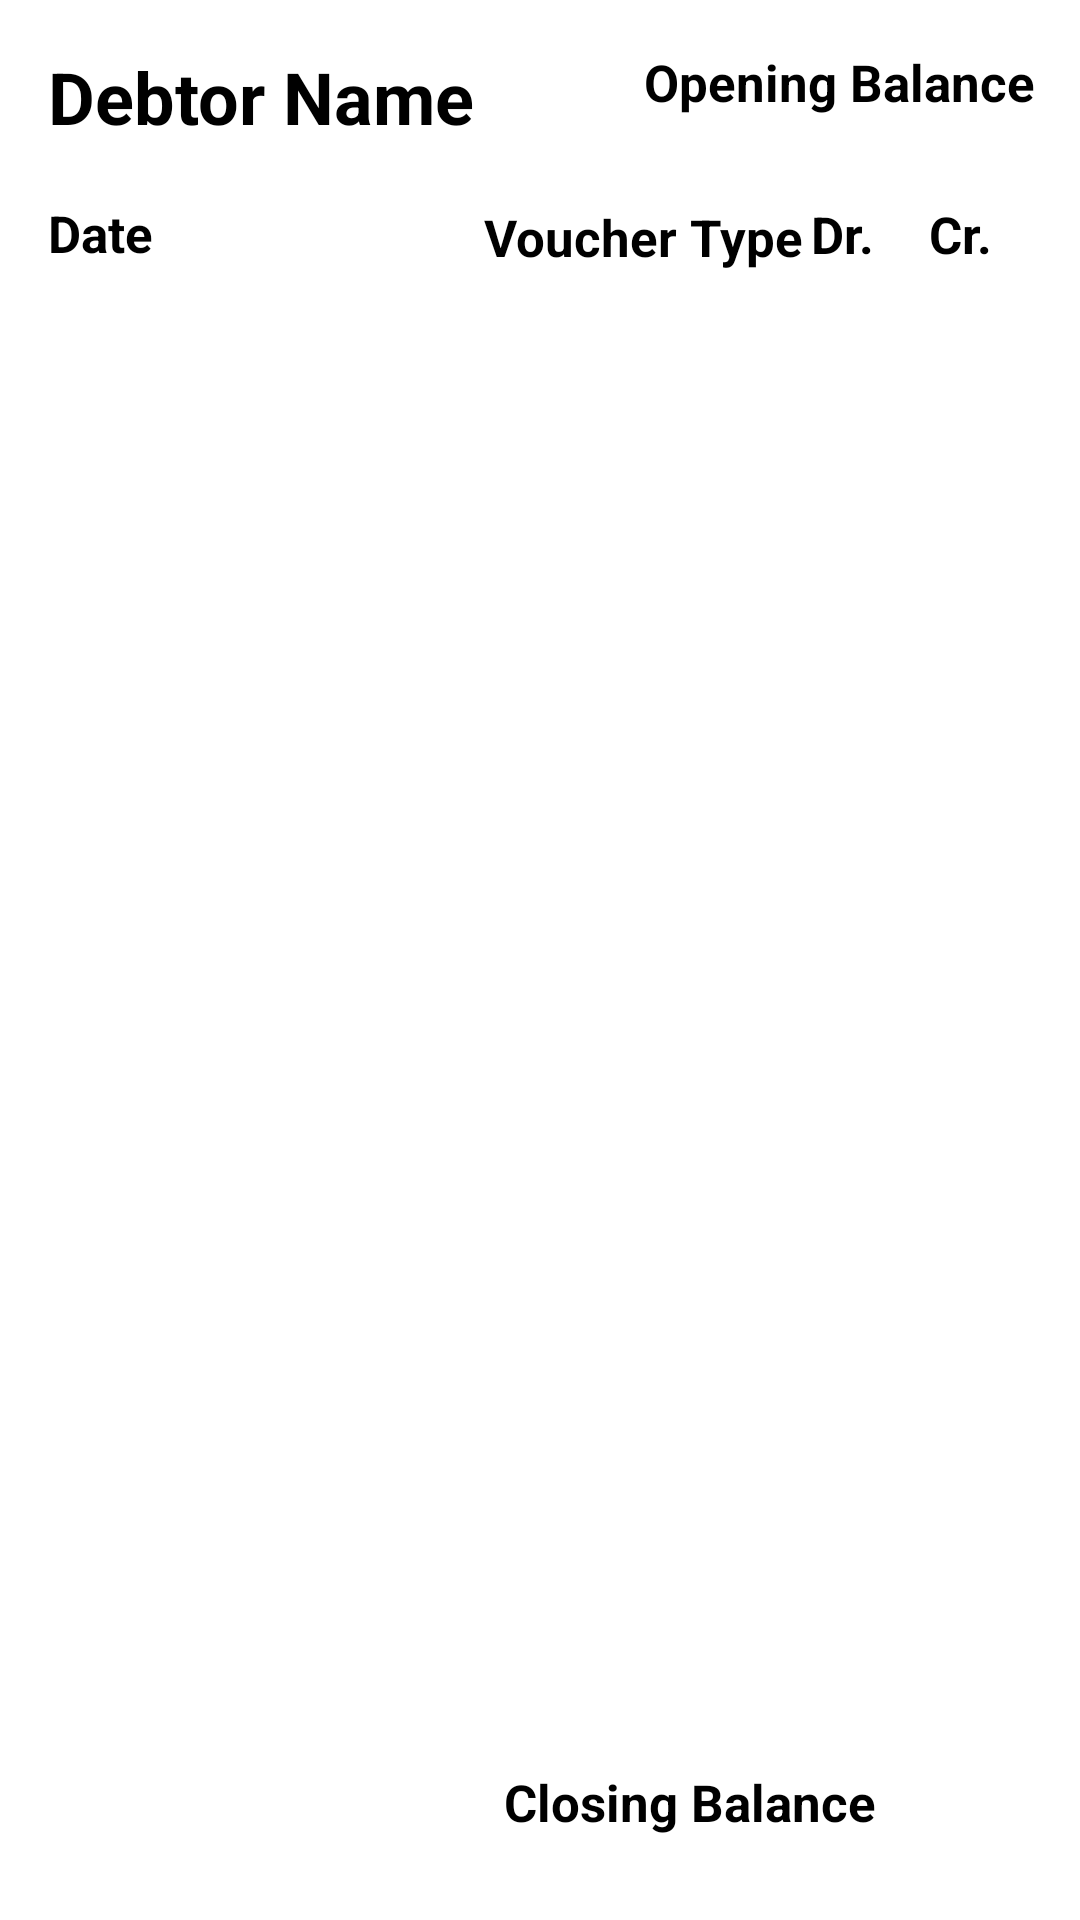

This screen was rendered from an Android layout file. Write that file and the resources it references.
<!-- AndroidManifest.xml: application theme Theme.BlueChip -->
<!-- res/layout/activity_debtor_ledger_view.xml -->
<?xml version="1.0" encoding="utf-8"?>
<androidx.constraintlayout.widget.ConstraintLayout xmlns:android="http://schemas.android.com/apk/res/android"
    xmlns:app="http://schemas.android.com/apk/res-auto"
    xmlns:tools="http://schemas.android.com/tools"
    android:layout_width="match_parent"
    android:layout_height="match_parent"
    tools:context=".debtor_ledger_view">


    <TextView
        android:id="@+id/Debtor_Name"
        android:layout_width="wrap_content"
        android:layout_height="wrap_content"
        android:layout_marginStart="16dp"
        android:layout_marginTop="16dp"
        android:text="Debtor Name"
        android:textColor="@color/black"
        android:textSize="24sp"
        android:textStyle="bold"
        app:layout_constraintStart_toStartOf="parent"
        app:layout_constraintTop_toTopOf="parent" />

    <TextView
        android:id="@+id/textView3"
        android:layout_width="wrap_content"
        android:layout_height="wrap_content"
        android:layout_marginStart="15dp"
        android:layout_marginTop="18dp"
        android:text="Date"
        android:textColor="@color/black"
        android:textSize="17sp"
        android:textStyle="bold"
        app:layout_constraintStart_toStartOf="@+id/recyclerViewVoucherledger"
        app:layout_constraintTop_toBottomOf="@+id/Debtor_Name" />


    <TextView
        android:id="@+id/textView4"
        android:layout_width="wrap_content"
        android:layout_height="wrap_content"
        android:layout_marginStart="3dp"
        android:text="Voucher Type"
        android:textColor="@color/black"
        android:textSize="17sp"
        android:textStyle="bold"
        app:layout_constraintBottom_toTopOf="@+id/recyclerViewVoucherledger"
        app:layout_constraintStart_toEndOf="@+id/Debtor_Name" />

    <TextView
        android:id="@+id/textViewop"
        android:layout_width="wrap_content"
        android:layout_height="wrap_content"
        android:layout_marginTop="16dp"
        android:layout_marginEnd="15dp"
        android:text="Opening Balance"
        android:textColor="@color/black"
        android:textSize="17sp"
        android:textStyle="bold"
        app:layout_constraintEnd_toEndOf="parent"
        app:layout_constraintTop_toTopOf="parent" />

    <TextView
        android:id="@+id/textVDiew6"
        android:layout_width="wrap_content"
        android:layout_height="wrap_content"
        android:layout_marginEnd="18dp"
        android:layout_marginBottom="1dp"
        android:text="Dr."
        android:textColor="@color/black"
        android:textSize="17sp"
        android:textStyle="bold"
        app:layout_constraintBottom_toTopOf="@+id/recyclerViewVoucherledger"
        app:layout_constraintEnd_toStartOf="@+id/textView11" />

    <TextView
        android:id="@+id/textView11"
        android:layout_width="wrap_content"
        android:layout_height="wrap_content"
        android:layout_marginEnd="28dp"
        android:layout_marginBottom="1dp"
        android:text="Cr."
        android:textColor="@color/black"
        android:textSize="17sp"
        android:textStyle="bold"
        app:layout_constraintBottom_toTopOf="@+id/recyclerViewVoucherledger"
        app:layout_constraintEnd_toEndOf="@+id/recyclerViewVoucherledger" />

    <TextView
        android:id="@+id/textView12"
        android:layout_width="wrap_content"
        android:layout_height="wrap_content"
        android:layout_marginEnd="68dp"
        android:layout_marginBottom="28dp"
        android:text="Closing Balance"
        android:textColor="@color/black"
        android:textSize="17sp"
        android:textStyle="bold"
        app:layout_constraintBottom_toBottomOf="parent"
        app:layout_constraintEnd_toEndOf="parent" />

    <androidx.recyclerview.widget.RecyclerView
        android:id="@+id/recyclerViewVoucherledger"
        android:layout_width="0dp"
        android:layout_height="0dp"
        android:layout_marginStart="1dp"
        android:layout_marginTop="24dp"
        android:layout_marginEnd="1dp"
        android:layout_marginBottom="24dp"
        app:layout_constraintBottom_toBottomOf="@+id/textView12"
        app:layout_constraintEnd_toEndOf="parent"
        app:layout_constraintStart_toStartOf="parent"
        app:layout_constraintTop_toTopOf="@+id/textView3" />

</androidx.constraintlayout.widget.ConstraintLayout>
<!-- resources referenced by this layout -->
<resources>
  <style name="Theme.BlueChip" parent="Theme.MaterialComponents.DayNight.DarkActionBar">
          
          <item name="colorPrimary">@color/purple_500</item>
          <item name="colorPrimaryVariant">@color/purple_700</item>
          <item name="colorOnPrimary">@color/white</item>
          
          <item name="colorSecondary">@color/teal_200</item>
          <item name="colorSecondaryVariant">@color/teal_700</item>
          <item name="colorOnSecondary">@color/black</item>
          
          <item name="android:statusBarColor" tools:targetApi="l">?attr/colorPrimaryVariant</item>
          
      </style>
  <!-- not gathered from this repository: default colours our renderer supplied (Android Studio template values) -->
  <color name="purple_500">#FF6200EE</color>
  <color name="purple_700">#FF3700B3</color>
  <color name="teal_200">#FF03DAC5</color>
  <color name="teal_700">#FF018786</color>
  <color name="black">#FF000000</color>
  <color name="white">#FFFFFFFF</color>
</resources>
